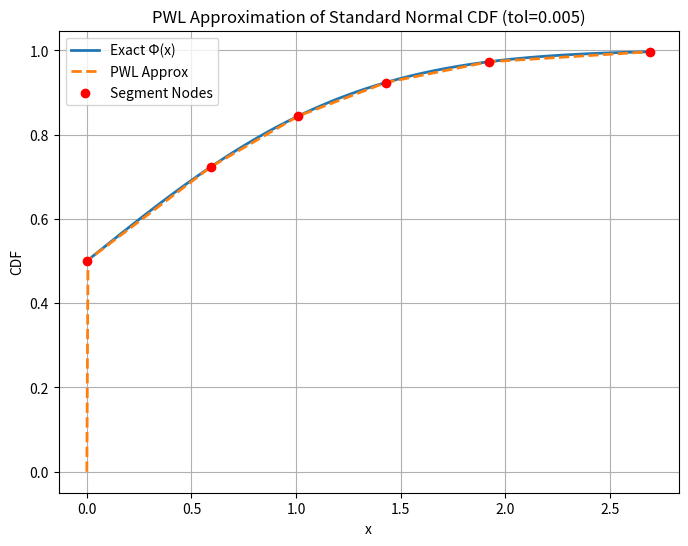

The script that saved this image:
import math
import sys
import numpy as np
import matplotlib.pyplot as plt
import csv

###################################################
### Use this script to find optimal pwl segments 
### when specifying a tolerance, default to 0.005
###################################################
def pdf(x: float) -> float:
    return (1.0 / math.sqrt(2.0 * math.pi)) * math.exp(-0.5 * x * x)

def Phi(x: float) -> float:
    return 0.5 * (1.0 + math.erf(x / math.sqrt(2.0)))

def error_formula(a: float, s: float) -> float:
    if s <= 0:
        return -1.0

    inside = -math.log(2.0 * math.pi * s * s)
    if inside <= 0:
        return sys.float_info.max

    x_star = math.sqrt(inside)
    return Phi(x_star) - s * (x_star - a) - Phi(a)

def segment_error(a: float, b: float) -> float:
    if b <= a:
        return -1.0
    num = Phi(b) - Phi(a)
    den = b - a
    if abs(den) < 1e-15:
        return sys.float_info.max
    s = num / den
    return error_formula(a, s)

def find_next_b(a: float, tol: float,
                left_guess: float = 1e-8,
                right_guess: float = 5.0,
                max_iter: int = 100,
                eps: float = 1e-12) -> float:

    def f(bval):
        return segment_error(a, bval) - tol

    left  = a + left_guess
    right = a + right_guess

    fL = f(left)
    fR = f(right)

    while fL * fR > 0 and right < 1e6:
        right *= 2.0
        fR = f(right)
        if right > 1e6:
            return None

    if fL * fR > 0:
        return None

    for _ in range(max_iter):
        mid = 0.5 * (left + right)
        fm  = f(mid)

        if abs(fm) < eps:
            return mid

        if fm * fL > 0:
            left = mid
            fL   = fm
        else:
            right = mid
            fR    = fm

    return 0.5*(left + right)

def build_segments(tol: float):
    t_points = [0.0]
    while True:
        m = len(t_points) - 1
        if Phi(t_points[m]) >= 1.0 - tol:
            break

        b_val = find_next_b(a = t_points[m], tol = tol)
        if b_val is None:
            print("Warning: cannot find next segment with error == tol. Stopping.")
            break

        t_points.append(b_val)

    return t_points

def piecewise_linear_phi_approx(x: float, t_points: list) -> float:
    if x <= t_points[0]:
        return 0.0

    if x >= t_points[-1]:
        return Phi(t_points[-1])

    for i in range(len(t_points) - 1):
        if t_points[i] <= x <= t_points[i+1]:
            denom = t_points[i+1] - t_points[i]
            if abs(denom) < 1e-15:
                return Phi(t_points[i])
            s = (Phi(t_points[i+1]) - Phi(t_points[i])) / denom
            return Phi(t_points[i]) + s * (x - t_points[i])

    return Phi(t_points[-1])

def plot_segments(t_points: list, tol: float):
    plt.close("all")
    
    x_min = t_points[0]
    x_max = t_points[-1]
    X = np.linspace(x_min, x_max, 500)

    Y_actual = [Phi(x) for x in X]
    Y_approx = [piecewise_linear_phi_approx(x, t_points) for x in X]

    plt.figure(figsize=(8,6))
    plt.plot(X, Y_actual, label='Exact Φ(x)', linewidth=2)
    plt.plot(X, Y_approx, label='PWL Approx', linestyle='--', linewidth=2)
    plt.scatter(t_points, [Phi(t) for t in t_points], color='red', zorder=5, label='Segment Nodes')

    plt.title(f"PWL Approximation of Standard Normal CDF (tol={tol})")
    plt.xlabel("x")
    plt.ylabel("CDF")
    plt.grid(True)
    plt.legend()
    plt.show()

if __name__ == "__main__":
    TOL = 0.005

    nodes = build_segments(TOL)
    print("\n======================================")
    print("Segmentation results (automatic M):")
    print("======================================")
    print(f"Number of segments used = {len(nodes)-1}")
    for i, t in enumerate(nodes):
        print(f" t_{i} = {t:.8f},  Phi(t_{i}) = {Phi(t):.8f}")

    plot_segments(nodes, TOL)

as_list = []
bs_list = []

for i in range(len(nodes) - 1):
    t_i, t_ip1 = nodes[i], nodes[i+1]
    phi_i = Phi(t_i)
    phi_ip1 = Phi(t_ip1)

    slope = (phi_ip1 - phi_i) / (t_ip1 - t_i)
    intercept = phi_i - slope * t_i

    as_list.append(slope)
    bs_list.append(intercept)

as_list.append(0.0)
bs_list.append(Phi(nodes[-1]))

with open("pwl_segments.csv", "w", newline="") as f:
    writer = csv.writer(f)
    writer.writerow(["slope", "intercept"])
    for a, b in zip(as_list, bs_list):
        writer.writerow([a, b])

print("\n Saved piecewise segment slopes and intercepts to pwl_segments.csv")
